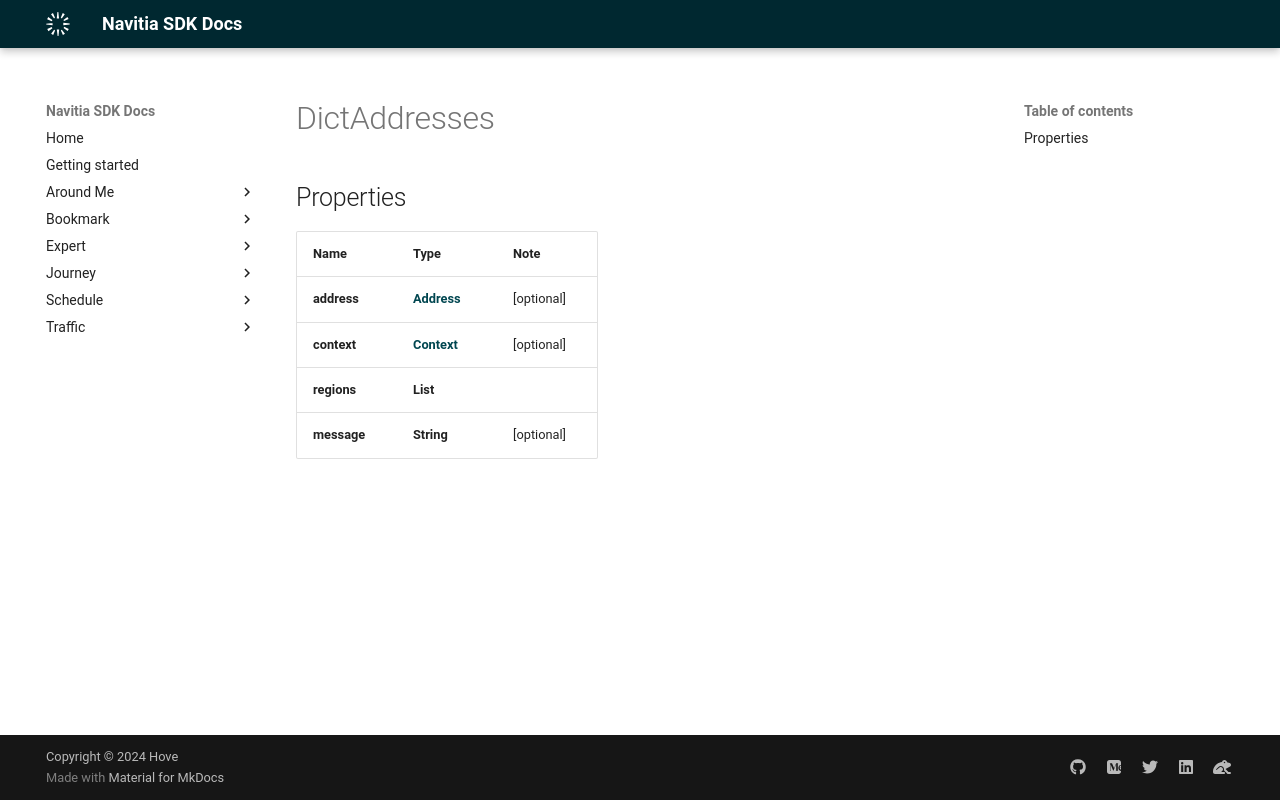

repository: hove-io/navitia_sdk_docs · page: expert/android/model/DictAddresses/index.html · generator: mkdocs

# DictAddresses

## Properties

Name | Type | Note
---- | ---- | ----
**address** | [**Address**](Address.md) | [optional] 
**context** | [**Context**](Context.md) | [optional] 
**regions** | **List<String>** | 
**message** | **String** | [optional] 
